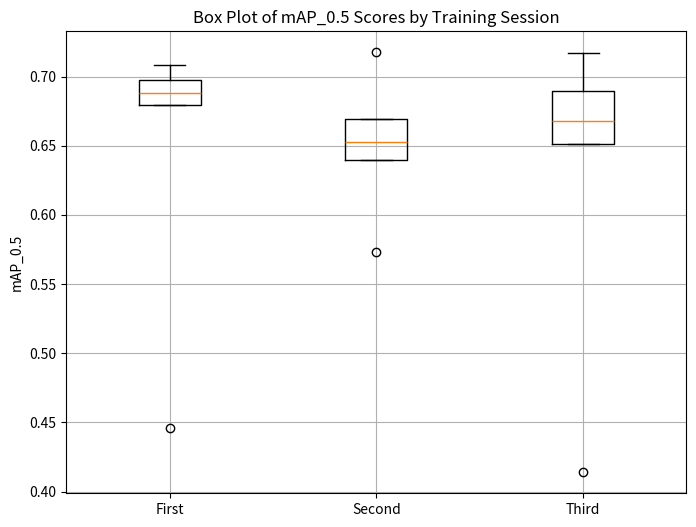

Python code for this plot:
# Import pandas and matplotlib
import pandas as pd
import matplotlib.pyplot as plt

# Extract mAP_0.5 values for each training session 
mAP_first = [0.445690, 0.679142, 0.687740, 0.697310, 0.708650]
mAP_second = [0.573300, 0.639870, 0.652820, 0.669250, 0.717520]
mAP_third = [0.414000, 0.651232, 0.667870, 0.689890, 0.716640]

# Plot config
plt.figure(figsize=(8, 6))
plt.boxplot([mAP_first, mAP_second, mAP_third], labels=["First", "Second", "Third"])
plt.ylabel("mAP_0.5")
plt.grid(True, linestyle="-", alpha=1)
plt.title("Box Plot of mAP_0.5 Scores by Training Session")

# Show the plot
plt.show()
